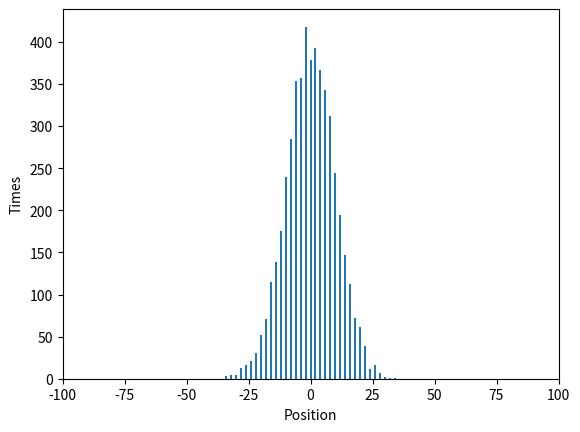

This figure's Python source:
import os
import random
from itertools import groupby

import matplotlib.pyplot as plt

random.seed(os.urandom(128))

ball_move_Left = -1
ball_move_Right = 1


def oneBall(stages: int) -> int:
    return sum([random.choice([ball_move_Left, ball_move_Right]) for _ in range(stages)])


def galton(stages: int, n_balls: int):
    all_results = sorted([oneBall(stages) for _ in range(n_balls)])
    position = []
    counter = []
    for k, g in groupby(all_results):
        position.append(k)
        counter.append(len(list(g)))

    fig, ax = plt.subplots()
    ax.bar(position, counter)

    ax.set_xlim([-stages, stages])
    ax.set_xlabel("Position")
    ax.set_ylabel("Times")

    fig.show()


galton(100, 5000)
